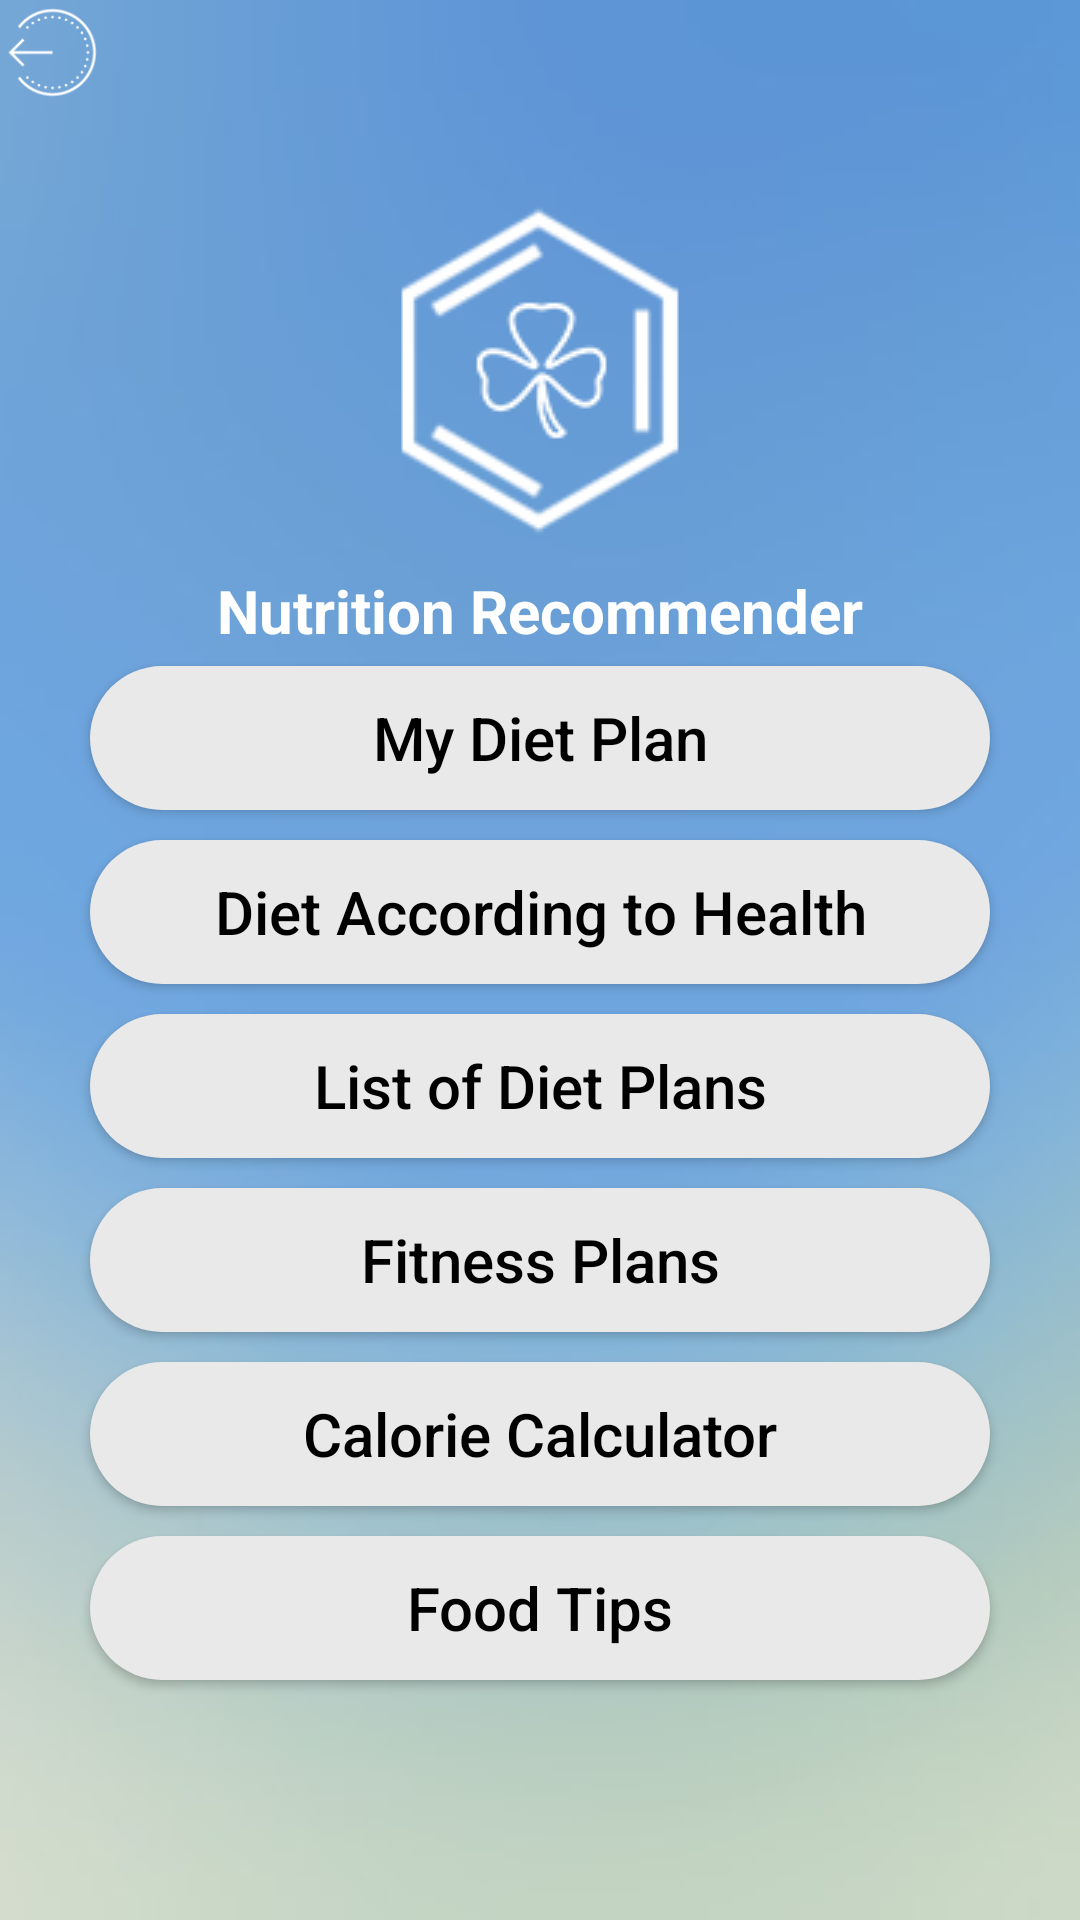

Produce the Android XML layout that renders to this screen, including the resource entries it uses.
<!-- AndroidManifest.xml: application theme AppTheme -->
<!-- res/layout/activity_main.xml -->
<?xml version="1.0" encoding="utf-8"?>
<LinearLayout xmlns:android="http://schemas.android.com/apk/res/android"
    xmlns:app="http://schemas.android.com/apk/res-auto"
    xmlns:tools="http://schemas.android.com/tools"
    android:layout_width="match_parent"
    android:layout_height="match_parent"
    android:background="@drawable/back"
    tools:context=".MainActivity"
    android:orientation="vertical">




    <ListView
        android:id="@+id/list_search"
        android:layout_width="wrap_content"
        android:layout_height="match_parent"
        android:visibility="gone" />


    <ImageView
        android:layout_width="35dp"
        android:layout_height="35dp"
        android:src="@drawable/logout"
        android:id="@+id/logout"
        />
    <ScrollView
        android:layout_width="match_parent"
        android:layout_height="match_parent">

        <LinearLayout
            android:layout_width="match_parent"
            android:layout_height="match_parent"
            android:orientation="vertical"
            android:padding="25dp">


            <ImageView
                android:layout_width="match_parent"
                android:layout_height="wrap_content"
                android:src="@drawable/logo1" />


            <TextView style="@style/text" />

            <Button
                android:id="@+id/my_plan"
                style="@style/my_plan" />


            <Button
                android:id="@+id/health"
                style="@style/health" />

            <Button
                android:id="@+id/list"
                style="@style/list" />

            <Button
                android:id="@+id/fintess"
                style="@style/fitness" />

            <Button
                android:id="@+id/calorie"
                style="@style/calorie" />

            <Button
                android:id="@+id/article"
                style="@style/article" />

        </LinearLayout>
    </ScrollView>
</LinearLayout>
<!-- resources referenced by this layout -->
<resources>
  <style name="article">
          <item name="android:layout_width">match_parent</item>
          <item name="android:layout_height">wrap_content</item>
          <item name="android:text">Food Tips</item>
          <item name="android:textSize">20sp</item>
          
          <item name="android:background">@drawable/button_dgn</item>
          <item name="android:layout_margin">5dp</item>
          <item name="android:textColor">@color/btntext</item>
          <item name="android:textAllCaps">false</item>
      </style>
  <style name="calorie">
          <item name="android:layout_width">match_parent</item>
          <item name="android:layout_height">wrap_content</item>
          <item name="android:text">Calorie Calculator</item>
          <item name="android:textSize">20sp</item>
          
          <item name="android:background">@drawable/button_dgn</item>
          <item name="android:layout_margin">5dp</item>
          <item name="android:textColor">@color/btntext</item>
          <item name="android:textAllCaps">false</item>
      </style>
  <style name="fitness">
          <item name="android:layout_width">match_parent</item>
          <item name="android:layout_height">wrap_content</item>
          <item name="android:text">Fitness Plans</item>
          <item name="android:textSize">20sp</item>
          
          <item name="android:background">@drawable/button_dgn</item>
          <item name="android:layout_margin">5dp</item>
          <item name="android:textColor">@color/btntext</item>
          <item name="android:textAllCaps">false</item>
      </style>
  <style name="list">
          <item name="android:layout_width">match_parent</item>
          <item name="android:layout_height">wrap_content</item>
          <item name="android:text">List of Diet Plans</item>
          <item name="android:textSize">20sp</item>
          
          <item name="android:background">@drawable/button_dgn</item>
          <item name="android:layout_margin">5dp</item>
          <item name="android:textColor">@color/btntext</item>
          <item name="android:textAllCaps">false</item>
      </style>
  <style name="my_plan">
          <item name="android:layout_width">match_parent</item>
          <item name="android:layout_height">wrap_content</item>
          <item name="android:text">My Diet Plan</item>
          <item name="android:textSize">20sp</item>
          
          <item name="android:background">@drawable/button_dgn</item>
          <item name="android:layout_margin">5dp</item>
          <item name="android:textColor">@color/btntext</item>
          <item name="android:textAllCaps">false</item>
      </style>
  <style name="text">
          <item name="android:layout_width">match_parent</item>
          <item name="android:layout_height">wrap_content</item>
          <item name="android:text">Nutrition Recommender</item>
          <item name="android:textSize">20sp</item>
          <item name="android:gravity">center</item>
          <item name="android:textStyle">bold</item>
          <item name="android:textColor">@color/textclr</item>
          
      </style>
  <style name="AppTheme" parent="Theme.AppCompat.Light.DarkActionBar">
          
          <item name="colorPrimary">@color/colorPrimary</item>
          <item name="colorPrimaryDark">@color/colorPrimaryDark</item>
          <item name="colorAccent">@color/colorAccent</item>
      </style>
  <!-- drawable button_dgn (drawable) -->
  <?xml version="1.0" encoding="utf-8"?>
  <shape xmlns:android="http://schemas.android.com/apk/res/android">
  
      <solid android:color="@color/btnclr"/>
      <corners android:radius="40dp"/>
  
  </shape>
  <color name="btntext">#000000</color>
  <color name="textclr">#FFFFFF</color>
  <color name="colorPrimary">#6997D3</color>
  <color name="colorPrimaryDark">#6997D3</color>
  <color name="colorAccent">#D81B60</color>
  <color name="btnclr">#E9E9E9</color>
</resources>
